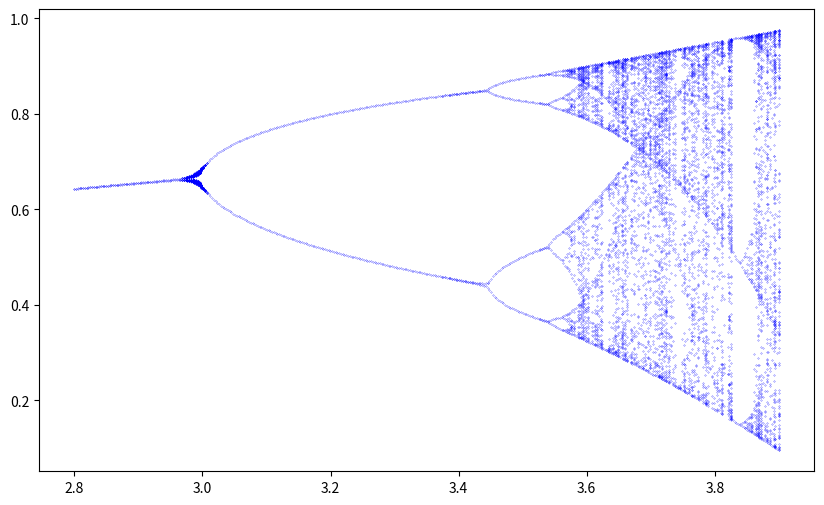

The script that saved this image:
import numpy as np
import pandas as pd
import matplotlib.pyplot as plt
%matplotlib inline
%config InlineBackend.figure_format='svg'

# Première version simple
def logis(k, skip=50, iter=50):
    x = 0.1
    res = []
    for i in range(skip):
        x = k*x*(1-x)
    for i in range(iter):
        x = k*x*(1-x)
        res.append(x)
    return res

X = np.linspace(3.4,3.6,500)
Y = []
#plt.figure(figsize=(10,6))
#for x in X:
#    Y.append(logis(x))
#_ = plt.plot(X,Y,'bo',markersize=0.1)

# Deuxième version de la foncton logistique
# Attend que la fonction soit devenu stable avant de capturer des points
# La fonction est stable si on retrouve une valeur déjà trouvée à epsilon près, 
# ou qu'on a effectué maxprep itérations
# Une fois qu'on a atteint le mode périodique, on capture maxloop valeurs ou jusqu'à
# ce qu'on retombe sur une valeur à epsilon près.
# Le tracé est plus joli puisque on dessine un ensemble stable
def l2(k):
    maxprep = 100
    maxloop = 350
    epsilon = 0.0001
    x = 0.5
    res = np.full(maxprep, 0.0)
    for i in range(maxprep):
        res[i] = x
        x = k*x*(1-x)
        if min(np.abs(res-x))<epsilon: break
    res = np.full(maxloop, 0.0)
    for i in range(maxloop):
        res[i] = x
        x = k*x*(1-x)
        if min(np.abs(res-x))<epsilon: break
    i = res
    return res[np.nonzero(res)]

X = np.linspace(2.8,3.9,400)
Y = []
plt.figure(figsize=(10,6))
for x in X:
    plt.plot([x], [l2(x)], 'bo', markersize=0.2)

